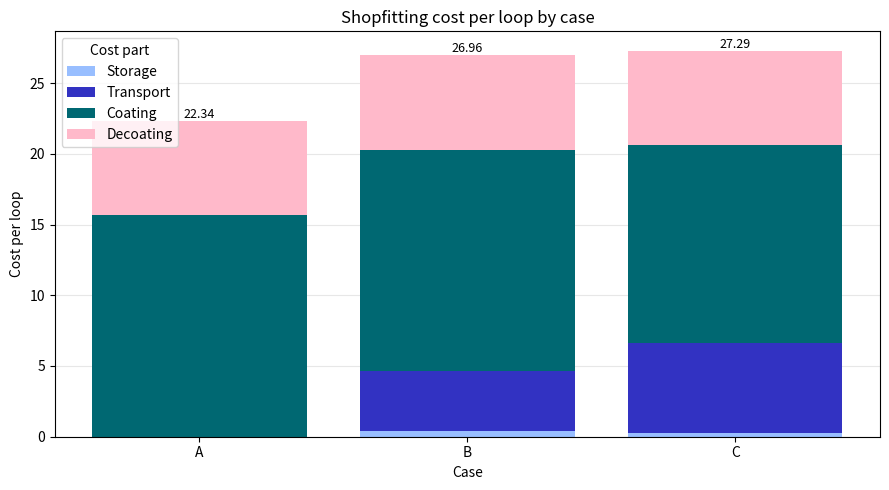

This figure's Python source:
import numpy as np
import pandas as pd
import matplotlib.pyplot as plt
import matplotlib.colors as mcolors
import json
from pathlib import Path


n_sims = 10000

pallet_size = 40
uses = 120
hourly_rate = 40
years= 10
PRICE_PEELCOATING = 2.3375

class Case:
    """
    Cost model for peeldesign case

    Attributes:
        purchase (float): Initial purchase cost
        storage (float): monthly storage cost, is divided by pallet size
        storage_months(int): standard 12
        coating_cost = cost of coating application (external)
        peelcoating_cost = cost per unit of peelcoating material
        transport_cost (float): cost for transport, is divided by pallet size


    """

    def __init__(self, name,
                 #purchase=190,
                 storage = 5,
                 storage_months=12,
                 coating_cost = 14,
                 peelcoating_price=2.3375,
                 peelcoating_time=20,
                 coating_internal=False,
                 transport_cost = 85,
                 transport_amount = 0,
                 decoating_time = 10,
                 max_uses=120,
                 #powder=False
                 ):

        self.name = name

        #self.purchase = purchase

        self.storage = storage/pallet_size
        self.storage_months = storage_months
        self.transport_cost = transport_cost/pallet_size
        self.transport_amount = transport_amount
        
        self.coating_cost = coating_cost
        self.peelcoating_price=peelcoating_price
        self.coating_internal=coating_internal
        self.peelcoating_time=peelcoating_time
        self.decoating_time = decoating_time


        self.max_uses = max_uses

    def calc_cost_per_loop(self,
        storage = None,
        transport_cost = None,
        coating_cost = None,
        peelcoating_time = None,
        decoating_time = None,
        peelcoating_price = None,
                  ):

        return sum(self.cost_breakdown_per_loop(
            storage=storage,
            transport_cost=transport_cost,
            coating_cost=coating_cost,
            peelcoating_time=peelcoating_time,
            decoating_time=decoating_time,
            peelcoating_price=peelcoating_price,
        ).values())

    def cost_breakdown_per_loop(self,
        storage = None,
        transport_cost = None,
        coating_cost = None,
        peelcoating_time = None,
        decoating_time = None,
        peelcoating_price = None,
                  ):

        # Use simulated values if provided, otherwise fall back to object defaults
        storage = self.storage if storage is None else storage / pallet_size
        transport_cost = self.transport_cost if transport_cost is None else transport_cost / pallet_size
        coating_cost = self.coating_cost if coating_cost is None else coating_cost
        peelcoating_time = self.peelcoating_time if peelcoating_time is None else peelcoating_time
        decoating_time = self.decoating_time if decoating_time is None else decoating_time
        peelcoating_price = self.peelcoating_price if peelcoating_price is None else peelcoating_price


        storage_total = storage * self.storage_months

        transport_total = transport_cost * self.transport_amount

        if self.coating_internal:
            coating_cost_total = peelcoating_price + (peelcoating_time / 60) * hourly_rate
        else:
            coating_cost_total = coating_cost

        decoating_total = (decoating_time / 60) * hourly_rate

        #print(storage_total, transport_total, coating_cost_total, decoating_total)

        return {
            "Storage": storage_total,
            "Transport": transport_total,
            "Coating": coating_cost_total,
            "Decoating": decoating_total,
        }

    @staticmethod
    def plot_cost_breakdown_per_loop(cases, show=True, **cost_inputs):
        cost_order = [
            "Storage",
            "Transport",
            "Coating",
            "Decoating",
        ]

        cost_breakdown = pd.DataFrame({
            case.name: case.cost_breakdown_per_loop(**cost_inputs)
            for case in cases
        }).T
        cost_breakdown = cost_breakdown[[part for part in cost_order if part in cost_breakdown.columns]]

        cost_colours = {
            "Storage": "#98beff",
            "Transport": "#3232C2",
            "Coating": "#006872",
            "Decoating": "#ffb9ca",
        }

        fig, ax = plt.subplots(figsize=(9, 5))
        bottom = np.zeros(len(cost_breakdown))

        for cost_part in cost_breakdown.columns:
            values = cost_breakdown[cost_part].to_numpy()
            ax.bar(
                cost_breakdown.index,
                values,
                bottom=bottom,
                label=cost_part,
                color=cost_colours.get(cost_part),
            )
            bottom += values

        for case_idx, total in enumerate(bottom):
            ax.text(case_idx, total, f"{total:.2f}", ha="center", va="bottom", fontsize=9)

        ax.set_xlabel("Case")
        ax.set_ylabel("Cost per loop")
        ax.set_title("Shopfitting cost per loop by case")
        ax.grid(True, axis="y", alpha=0.3)
        ax.set_axisbelow(True)
        ax.legend(title="Cost part")

        fig.tight_layout()

        if show:
            plt.show()

        return fig, ax, cost_breakdown


a = Case("A", storage=0, storage_months=0, transport_cost=0, transport_amount=0, coating_internal=True) #Recoating in shop
d = Case("B", storage_months=3, transport_amount=2, coating_internal=True, peelcoating_price=2.3375) #Shopfitting as a service, coating internal
e = Case("C", storage_months=2,  transport_amount=3, coating_internal=False) #Shopfitting as a service, coating external



print(f'{a.calc_cost_per_loop()}')
print(f'{d.calc_cost_per_loop()}')
print(f'{e.calc_cost_per_loop()}')


cases = [a, d, e]
Case.plot_cost_breakdown_per_loop(cases)
case_names = [case.name for case in cases]

def sample_pert(minimum, mode, maximum, lamb=4):
    alpha = 1 + lamb * (mode - minimum) / (maximum - minimum)
    beta = 1 + lamb * (maximum - mode) / (maximum - minimum)
    return minimum + np.random.beta(alpha, beta) * (maximum - minimum)

def sample_peelcoating():
    if np.random.rand() < 0.5:
        return sample_pert(minimum=5, mode=9, maximum=14, lamb=6)
    else:
        return sample_pert(minimum=10, mode=14, maximum=18, lamb=4)

def sample_uses():
    if np.random.rand() < 0.95:
        return 120
    else:
        return np.random.triangular(6, 60, 120)

def sample_inputs():

    #Sample one scenario of uncertain inputs.
    #Adjust these distributions to match your business assumptions.

    return {
        "storage": np.random.normal(5, 2),                 # around 5
        "transport_cost": np.random.normal(85, 25),       # around 85
        "coating_cost": sample_peelcoating(),        # low to high
        "decoating_time": np.random.triangular(5, 10, 20),   # centered on 10           
        "peelcoating_time": np.random.triangular(10, 20, 30),   # centered on 20
    }

results = []

for sim in range(n_sims):
    sampled = sample_inputs()

    row = {
        "sim": sim + 1,
        "storage": sampled["storage"],
        "transport_cost": sampled["transport_cost"],
        "coating_cost": sampled["coating_cost"],
        "decoating_time": sampled["decoating_time"],
       # "peelcoating_price": sampled["peelcoating_price"],
        "peelcoating_time": sampled["peelcoating_time"],
    }

    for case in cases:


        row[case.name] = case.calc_cost_per_loop(
            storage=sampled["storage"],
            transport_cost=sampled["transport_cost"],
            coating_cost=sampled["coating_cost"],
            decoating_time=sampled["decoating_time"],
            #peelcoating_price=sampled["peelcoating_price"],
            peelcoating_time=sampled["peelcoating_time"],
        )

    results.append(row)

df = pd.DataFrame(results)

first10 = df.iloc[:10].copy()
mean_row = df.mean().to_frame().T
mean_row.index = ["Average"]
print(pd.concat([first10, mean_row]))
print()
print("Average cost per case:")
print(df[case_names].mean())

winner = df[case_names].idxmin(axis=1)
print()
print("Probability each case is cheapest:")
print(winner.value_counts(normalize=True).sort_index())

print(df[case_names].describe())


corr = df.corr(numeric_only=True)

inputs = ["storage","transport_cost","coating_cost","decoating_time", "peelcoating_time"]
for case in case_names:
    print(f"\n--- {case} ---")
    print(df[inputs + [case]].corr()[case].drop(case).sort_values(ascending=False))


def save_monte_carlo_results(df, case_names, inputs, output_dir="monte_carlo_output"):
    output_dir = Path(output_dir)
    output_dir.mkdir(exist_ok=True)

    results_file = output_dir / "shopfitting_monte_carlo_results.csv"
    summary_file = output_dir / "shopfitting_monte_carlo_summary.json"

    df = df.copy()
    df["winner"] = df[case_names].idxmin(axis=1)
    df.to_csv(results_file, index=False)

    summary = {
        "n_sims": len(df),
        "case_names": case_names,
        "average_inputs": df[inputs].mean().to_dict(),
        "average_cost_per_case": df[case_names].mean().to_dict(),
        "probability_each_case_is_cheapest": df["winner"].value_counts(normalize=True).sort_index().to_dict(),
        "cost_descriptive_statistics": df[case_names].describe().to_dict(),
        "input_correlations_by_case": {
            case: df[inputs + [case]].corr()[case].drop(case).sort_values(ascending=False).to_dict()
            for case in case_names
        },
    }

    summary_file.write_text(json.dumps(summary, indent=2, default=float), encoding="utf-8")

    return results_file, summary_file


results_file, summary_file = save_monte_carlo_results(df, case_names, inputs)
print()
print(f"Saved Monte Carlo results to: {results_file}")
print(f"Saved Monte Carlo summary to: {summary_file}")
